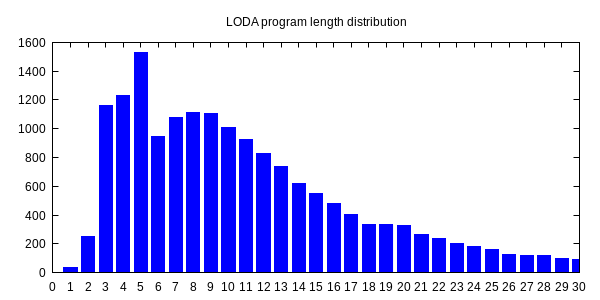

Source data for this figure (header and first rows):
0, 1
1, 36
2, 254
3, 1159
4, 1229
5, 1527
6, 949
7, 1080
8, 1115
9, 1107
10, 1007
11, 925
12, 826
13, 738
14, 617
15, 550
16, 477
17, 406
18, 336
19, 332
20, 328
21, 265
22, 239
23, 202
24, 183
25, 158
26, 127
27, 121
28, 116
29, 98
30, 92
31, 101
32, 70
33, 61
34, 68
35, 54
36, 47
37, 32
38, 46
39, 33
40, 44
41, 38
42, 52
43, 55
44, 28
45, 26
46, 46
47, 33
48, 32
49, 30
50, 26
51, 27
52, 22
53, 22
54, 21
55, 34
56, 17
57, 15
58, 19
59, 11
60, 12
... 38 more rows
